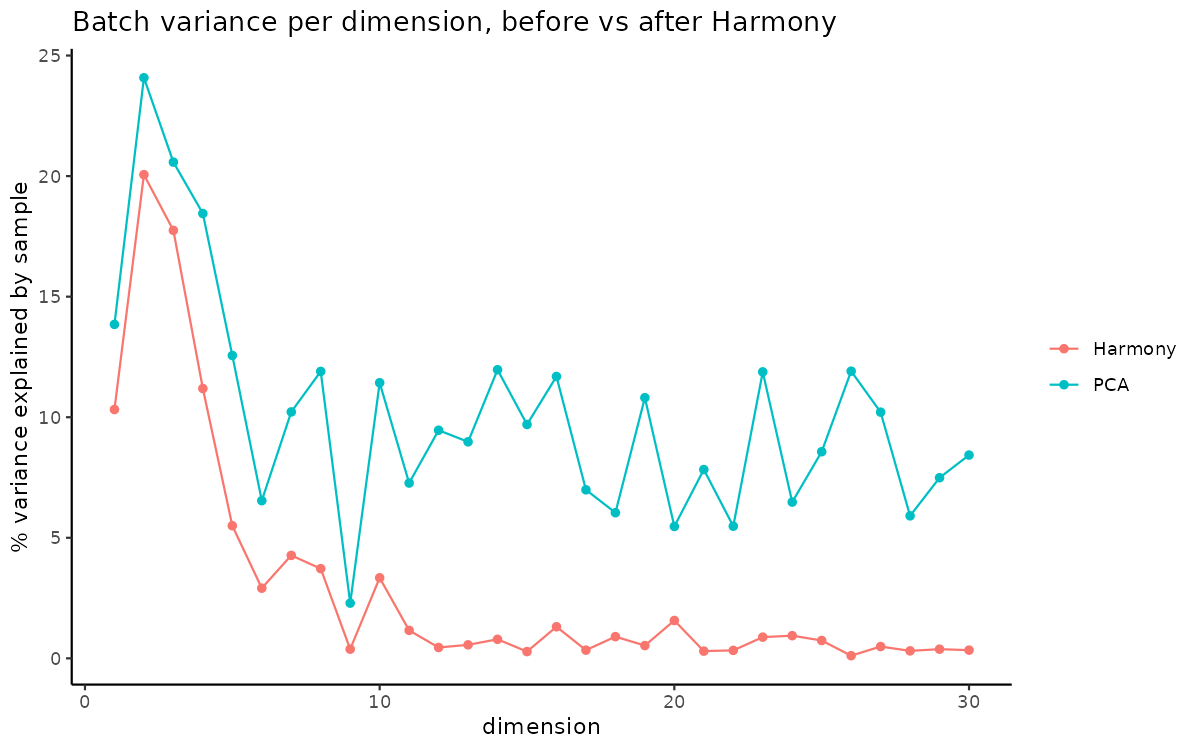

The table this chart was drawn from, first rows:
dim, r2_pca, r2_harmony, reduction_pct
1, 0.1385, 0.1032, 25.5
2, 0.2408, 0.2006, 16.7
3, 0.2058, 0.1775, 13.8
4, 0.1845, 0.1119, 39.3
5, 0.1256, 0.055, 56.2
6, 0.0654, 0.0291, 55.5
7, 0.1022, 0.0427, 58.2
8, 0.119, 0.0372, 68.7
9, 0.0229, 0.0038, 83.4
10, 0.1143, 0.0334, 70.8
11, 0.0727, 0.0116, 84
12, 0.0946, 0.0045, 95.2
13, 0.0898, 0.0056, 93.8
14, 0.1197, 0.0079, 93.4
15, 0.097, 0.0028, 97.1
16, 0.1169, 0.0131, 88.8
17, 0.0699, 0.0034, 95.1
18, 0.0604, 0.009, 85.1
19, 0.1081, 0.0053, 95.1
20, 0.0547, 0.0157, 71.3
21, 0.0783, 0.003, 96.2
22, 0.0548, 0.0033, 94
23, 0.1188, 0.0088, 92.6
24, 0.0648, 0.0094, 85.5
25, 0.0857, 0.0074, 91.4
26, 0.1191, 0.0011, 99.1
27, 0.1021, 0.0049, 95.2
28, 0.0591, 0.0031, 94.8
29, 0.0749, 0.0038, 94.9
30, 0.0843, 0.0034, 96
